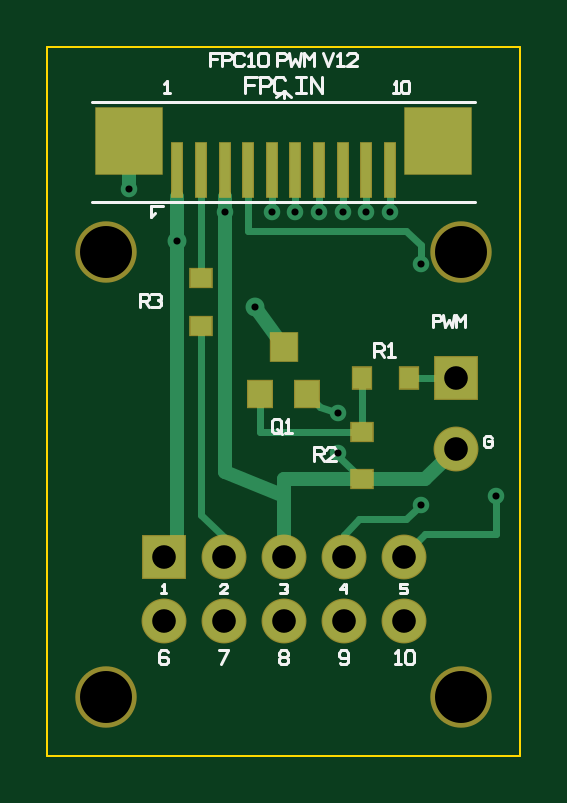
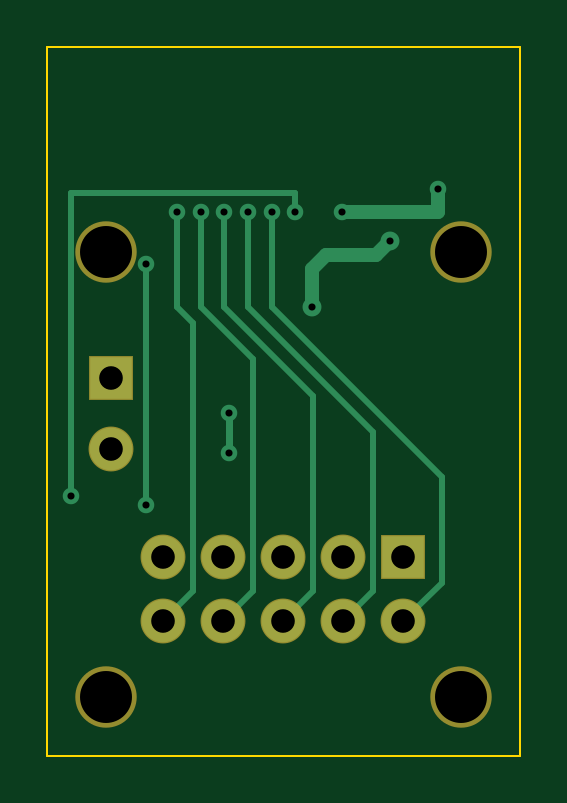
Circuit board: 10 layer files. Board 20.0 x 30.0 mm.
- bottom_copper: FPC10_PWM_20x30_V12-B_Cu.gbl (2105 bytes)
- bottom_mask: FPC10_PWM_20x30_V12-B_Mask.gbs (622 bytes)
- bottom_silk: FPC10_PWM_20x30_V12-B_Silkscreen.gbo (82 bytes)
- outline: FPC10_PWM_20x30_V12-Edge_Cuts.gko (235 bytes)
- top_copper: FPC10_PWM_20x30_V12-F_Cu.gtl (3601 bytes)
- top_mask: FPC10_PWM_20x30_V12-F_Mask.gts (1417 bytes)
- paste: FPC10_PWM_20x30_V12-F_Paste.gtp (872 bytes)
- top_silk: FPC10_PWM_20x30_V12-F_Silkscreen.gto (12303 bytes)
- drill: FPC10_PWM_20x30_V12-NPTH.drl (146 bytes)
- drill: FPC10_PWM_20x30_V12-PTH.drl (489 bytes)

=== bottom_copper: FPC10_PWM_20x30_V12-B_Cu.gbl ===
G04 FPC10_PWM_20x30_V12 Bottom Copper*
%FSLAX36Y36*%
%MOMM*%
%LPD*%
%ADD10R,1.800000X1.800000*%
%ADD11C,1.800000*%
%ADD12C,0.800000*%
%ADD13C,0.700000*%
%ADD14C,0.600000*%
%ADD15C,0.300000*%
%ADD16C,0.250000*%
G01*
D10*
X004920000Y008400000D03*
D11*
X007460000Y008400000D03*
D11*
X010000000Y008400000D03*
D11*
X012540000Y008400000D03*
D11*
X015080000Y008400000D03*
D11*
X004920000Y005700000D03*
D11*
X007460000Y005700000D03*
D11*
X010000000Y005700000D03*
D11*
X012540000Y005700000D03*
D11*
X015080000Y005700000D03*
D10*
X017300000Y016000000D03*
D11*
X017300000Y013000000D03*
D12*
X005500000Y021800000D03*
D12*
X008800000Y019000000D03*
D13*
X015800000Y020800000D03*
D13*
X015800000Y010600000D03*
D13*
X009500000Y023000000D03*
D13*
X019000000Y011000000D03*
D13*
X003450000Y024000000D03*
D13*
X007500000Y023000000D03*
D13*
X012300000Y014500000D03*
D13*
X012300000Y012800000D03*
D13*
X010500000Y023000000D03*
D13*
X011500000Y023000000D03*
D13*
X012500000Y023000000D03*
D13*
X013500000Y023000000D03*
D13*
X014500000Y023000000D03*
D14*
X005500000Y021800000D02*
X006100000Y021200000D01*
X008200000Y021200000D01*
X008800000Y020600000D01*
X008800000Y019000000D01*
D15*
X012300000Y014500000D02*
X012300000Y012800000D01*
D14*
X003450000Y024000000D02*
X003450000Y023000000D01*
X007500000Y023000000D01*
D16*
X015800000Y020800000D02*
X015800000Y010600000D01*
D16*
X009500000Y023000000D02*
X009500000Y023800000D01*
X019000000Y023800000D01*
X019000000Y011000000D01*
D16*
X010500000Y023000000D02*
X010500000Y019000000D01*
X003300000Y011800000D01*
X003300000Y007320000D01*
X004920000Y005700000D01*
D16*
X011500000Y023000000D02*
X011500000Y019000000D01*
X006190000Y013690000D01*
X006190000Y006970000D01*
X007460000Y005700000D01*
D16*
X012500000Y023000000D02*
X012500000Y019000000D01*
X008730000Y015230000D01*
X008730000Y006970000D01*
X010000000Y005700000D01*
D16*
X013500000Y023000000D02*
X013500000Y019000000D01*
X011270000Y016770000D01*
X011270000Y006970000D01*
X012540000Y005700000D01*
D16*
X014500000Y023000000D02*
X014500000Y019000000D01*
X013810000Y018310000D01*
X013810000Y006970000D01*
X015080000Y005700000D01*
M02*

=== bottom_mask: FPC10_PWM_20x30_V12-B_Mask.gbs ===
G04 FPC10_PWM_20x30_V12 Bottom Mask*
%FSLAX36Y36*%
%MOMM*%
%LPD*%
%ADD10C,2.600000*%
%ADD11R,1.900000X1.900000*%
%ADD12C,1.900000*%
G01*
D10*
X002500000Y021300000D03*
D10*
X017500000Y021300000D03*
D10*
X002500000Y002500000D03*
D10*
X017500000Y002500000D03*
D11*
X004920000Y008400000D03*
D12*
X007460000Y008400000D03*
D12*
X010000000Y008400000D03*
D12*
X012540000Y008400000D03*
D12*
X015080000Y008400000D03*
D12*
X004920000Y005700000D03*
D12*
X007460000Y005700000D03*
D12*
X010000000Y005700000D03*
D12*
X012540000Y005700000D03*
D12*
X015080000Y005700000D03*
D11*
X017300000Y016000000D03*
D12*
X017300000Y013000000D03*
M02*

=== bottom_silk: FPC10_PWM_20x30_V12-B_Silkscreen.gbo ===
G04 FPC10_PWM_20x30_V12 Bottom Silkscreen*
%FSLAX36Y36*%
%MOMM*%
%LPD*%
G01*
M02*

=== outline: FPC10_PWM_20x30_V12-Edge_Cuts.gko ===
G04 FPC10_PWM_20x30_V12 Board Outline 20x30mm*
%FSLAX36Y36*%
%MOMM*%
%LPD*%
%ADD10C,0.100000*%
G01*
D10*
X000000000Y030000000D02*
X020000000Y030000000D01*
X020000000Y000000000D01*
X000000000Y000000000D01*
X000000000Y030000000D01*
M02*

=== top_copper: FPC10_PWM_20x30_V12-F_Cu.gtl ===
G04 FPC10_PWM_20x30_V12 Top Copper*
%FSLAX36Y36*%
%MOMM*%
%LPD*%
%ADD10R,0.450000X2.300000*%
%ADD11R,2.800000X2.800000*%
%ADD12R,1.800000X1.800000*%
%ADD13C,1.800000*%
%ADD14R,1.000000X1.100000*%
%ADD15R,1.100000X1.200000*%
%ADD16R,0.800000X0.900000*%
%ADD17R,0.900000X0.800000*%
%ADD18C,0.800000*%
%ADD19C,0.700000*%
%ADD20C,0.300000*%
%ADD21C,0.600000*%
G01*
D10*
X005500000Y024800000D03*
D10*
X006500000Y024800000D03*
D10*
X007500000Y024800000D03*
D10*
X008500000Y024800000D03*
D10*
X009500000Y024800000D03*
D10*
X010500000Y024800000D03*
D10*
X011500000Y024800000D03*
D10*
X012500000Y024800000D03*
D10*
X013500000Y024800000D03*
D10*
X014500000Y024800000D03*
D11*
X003450000Y026000000D03*
D11*
X016550000Y026000000D03*
D12*
X004920000Y008400000D03*
D13*
X007460000Y008400000D03*
D13*
X010000000Y008400000D03*
D13*
X012540000Y008400000D03*
D13*
X015080000Y008400000D03*
D13*
X004920000Y005700000D03*
D13*
X007460000Y005700000D03*
D13*
X010000000Y005700000D03*
D13*
X012540000Y005700000D03*
D13*
X015080000Y005700000D03*
D12*
X017300000Y016000000D03*
D13*
X017300000Y013000000D03*
D14*
X009000000Y015300000D03*
D14*
X011000000Y015300000D03*
D15*
X010000000Y017300000D03*
D16*
X015300000Y016000000D03*
D16*
X013300000Y016000000D03*
D17*
X013300000Y013700000D03*
D17*
X013300000Y011700000D03*
D17*
X006500000Y020200000D03*
D17*
X006500000Y018200000D03*
D18*
X005500000Y021800000D03*
D18*
X008800000Y019000000D03*
D19*
X015800000Y020800000D03*
D19*
X015800000Y010600000D03*
D19*
X009500000Y023000000D03*
D19*
X019000000Y011000000D03*
D19*
X003450000Y024000000D03*
D19*
X007500000Y023000000D03*
D19*
X012300000Y014500000D03*
D19*
X012300000Y012800000D03*
D19*
X010500000Y023000000D03*
D19*
X011500000Y023000000D03*
D19*
X012500000Y023000000D03*
D19*
X013500000Y023000000D03*
D19*
X014500000Y023000000D03*
D20*
X010500000Y023650000D02*
X010500000Y023000000D01*
D20*
X011500000Y023650000D02*
X011500000Y023000000D01*
D20*
X012500000Y023650000D02*
X012500000Y023000000D01*
D20*
X013500000Y023650000D02*
X013500000Y023000000D01*
D20*
X014500000Y023650000D02*
X014500000Y023000000D01*
D21*
X005500000Y023650000D02*
X005500000Y009000000D01*
X004920000Y008400000D01*
D21*
X005500000Y023650000D02*
X005500000Y021800000D01*
D21*
X008800000Y019000000D02*
X010000000Y017300000D01*
D20*
X006500000Y023650000D02*
X006500000Y020200000D01*
D20*
X006500000Y018200000D02*
X006500000Y010200000D01*
X007460000Y009240000D01*
X007460000Y008400000D01*
D21*
X007500000Y023650000D02*
X007500000Y012000000D01*
X010000000Y011000000D01*
X010000000Y008400000D01*
D21*
X010000000Y011000000D02*
X010000000Y011700000D01*
X013300000Y011700000D01*
D20*
X011000000Y015300000D02*
X011550000Y014750000D01*
X012300000Y014500000D01*
D20*
X012300000Y012800000D02*
X012300000Y012700000D01*
X013300000Y011700000D01*
D21*
X013300000Y011700000D02*
X016000000Y011700000D01*
X017300000Y013000000D01*
D21*
X003450000Y026000000D02*
X003450000Y024000000D01*
D21*
X007500000Y023000000D02*
X007500000Y023650000D01*
D20*
X008500000Y023650000D02*
X008500000Y022200000D01*
X015200000Y022200000D01*
X015800000Y021600000D01*
X015800000Y020800000D01*
D20*
X015800000Y010600000D02*
X015200000Y010000000D01*
X013200000Y010000000D01*
X012540000Y009340000D01*
X012540000Y008400000D01*
D20*
X009500000Y023650000D02*
X009500000Y023000000D01*
D20*
X019000000Y011000000D02*
X019000000Y009400000D01*
X016000000Y009400000D01*
X015080000Y008480000D01*
X015080000Y008400000D01*
D20*
X017300000Y016000000D02*
X015300000Y016000000D01*
D20*
X009000000Y015300000D02*
X009000000Y013700000D01*
X013300000Y013700000D01*
D20*
X013300000Y016000000D02*
X013300000Y013700000D01*
M02*

=== top_mask: FPC10_PWM_20x30_V12-F_Mask.gts ===
G04 FPC10_PWM_20x30_V12 Top Mask*
%FSLAX36Y36*%
%MOMM*%
%LPD*%
%ADD10C,2.600000*%
%ADD11R,0.550000X2.400000*%
%ADD12R,2.900000X2.900000*%
%ADD13R,1.900000X1.900000*%
%ADD14C,1.900000*%
%ADD15R,1.100000X1.200000*%
%ADD16R,1.200000X1.300000*%
%ADD17R,0.900000X1.000000*%
%ADD18R,1.000000X0.900000*%
G01*
D10*
X002500000Y021300000D03*
D10*
X017500000Y021300000D03*
D10*
X002500000Y002500000D03*
D10*
X017500000Y002500000D03*
D11*
X005500000Y024800000D03*
D11*
X006500000Y024800000D03*
D11*
X007500000Y024800000D03*
D11*
X008500000Y024800000D03*
D11*
X009500000Y024800000D03*
D11*
X010500000Y024800000D03*
D11*
X011500000Y024800000D03*
D11*
X012500000Y024800000D03*
D11*
X013500000Y024800000D03*
D11*
X014500000Y024800000D03*
D12*
X003450000Y026000000D03*
D12*
X016550000Y026000000D03*
D13*
X004920000Y008400000D03*
D14*
X007460000Y008400000D03*
D14*
X010000000Y008400000D03*
D14*
X012540000Y008400000D03*
D14*
X015080000Y008400000D03*
D14*
X004920000Y005700000D03*
D14*
X007460000Y005700000D03*
D14*
X010000000Y005700000D03*
D14*
X012540000Y005700000D03*
D14*
X015080000Y005700000D03*
D13*
X017300000Y016000000D03*
D14*
X017300000Y013000000D03*
D15*
X009000000Y015300000D03*
D15*
X011000000Y015300000D03*
D16*
X010000000Y017300000D03*
D17*
X015300000Y016000000D03*
D17*
X013300000Y016000000D03*
D18*
X013300000Y013700000D03*
D18*
X013300000Y011700000D03*
D18*
X006500000Y020200000D03*
D18*
X006500000Y018200000D03*
M02*

=== paste: FPC10_PWM_20x30_V12-F_Paste.gtp ===
G04 FPC10_PWM_20x30_V12 Top Paste*
%FSLAX36Y36*%
%MOMM*%
%LPD*%
%ADD10R,0.420000X2.270000*%
%ADD11R,2.200000X2.200000*%
%ADD12R,1.000000X1.100000*%
%ADD13R,1.100000X1.200000*%
%ADD14R,0.800000X0.900000*%
%ADD15R,0.900000X0.800000*%
G01*
D10*
X005500000Y024800000D03*
D10*
X006500000Y024800000D03*
D10*
X007500000Y024800000D03*
D10*
X008500000Y024800000D03*
D10*
X009500000Y024800000D03*
D10*
X010500000Y024800000D03*
D10*
X011500000Y024800000D03*
D10*
X012500000Y024800000D03*
D10*
X013500000Y024800000D03*
D10*
X014500000Y024800000D03*
D11*
X003450000Y026000000D03*
D11*
X016550000Y026000000D03*
D12*
X009000000Y015300000D03*
D12*
X011000000Y015300000D03*
D13*
X010000000Y017300000D03*
D14*
X015300000Y016000000D03*
D14*
X013300000Y016000000D03*
D15*
X013300000Y013700000D03*
D15*
X013300000Y011700000D03*
D15*
X006500000Y020200000D03*
D15*
X006500000Y018200000D03*
M02*

=== top_silk: FPC10_PWM_20x30_V12-F_Silkscreen.gto (12303 bytes, source omitted) ===
=== drill: FPC10_PWM_20x30_V12-NPTH.drl ===
M48
; NPTH drill for FPC10_PWM_20x30_V12
FMAT,2
METRIC,TZ
G90
T01C2.200
%
G05
T01
X2.500Y21.300
X17.500Y21.300
X2.500Y2.500
X17.500Y2.500
T00
M30

=== drill: FPC10_PWM_20x30_V12-PTH.drl ===
M48
; PTH drill for FPC10_PWM_20x30_V12
FMAT,2
METRIC,TZ
G90
T01C1.000
T02C0.300
%
G05
T01
X4.920Y8.400
X7.460Y8.400
X10.000Y8.400
X12.540Y8.400
X15.080Y8.400
X4.920Y5.700
X7.460Y5.700
X10.000Y5.700
X12.540Y5.700
X15.080Y5.700
X17.300Y16.000
X17.300Y13.000
T02
X5.500Y21.800
X8.800Y19.000
X15.800Y20.800
X15.800Y10.600
X9.500Y23.000
X19.000Y11.000
X3.450Y24.000
X7.500Y23.000
X12.300Y14.500
X12.300Y12.800
X10.500Y23.000
X11.500Y23.000
X12.500Y23.000
X13.500Y23.000
X14.500Y23.000
T00
M30
